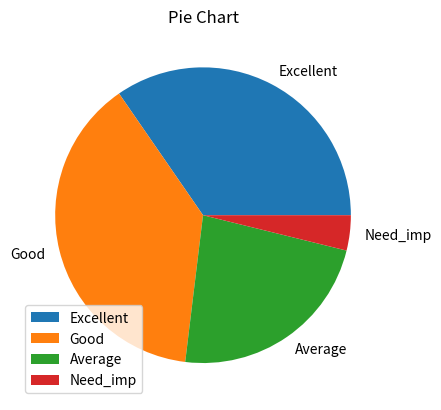

Reproduce this figure in Python.

import matplotlib.pyplot as plt
import numpy as np 

# x=np.linspace(0,5,11)
# y=x**2
# x=[1,2,3,4,5]
# y1=[10,20,30,40,50]
# y2=[20,30,40,10,60]
# plt.plot(x,y1,label="first line")
# plt.plot(x,y2,label="second line")
# plt.legend(title="performance",loc="upper center")
# plt.show()


# x=[1,2,3,4,5,6,7,8]
# y1=[5,2,4,2,1,4,5,2]
# plt.scatter(x,y1,label="points",marker="*")
# plt.legend()
# plt.xlabel("x-axis")
# plt.ylabel("y-axis")
# plt.title("scatter plot")
# plt.show()

Stud_detail=["Excellent","Good","Average","Need_imp"]
stud_num=[45,50,30,5]
plt.pie(stud_num,labels=Stud_detail)
plt.legend()
plt.title("Pie Chart")
plt.show()
